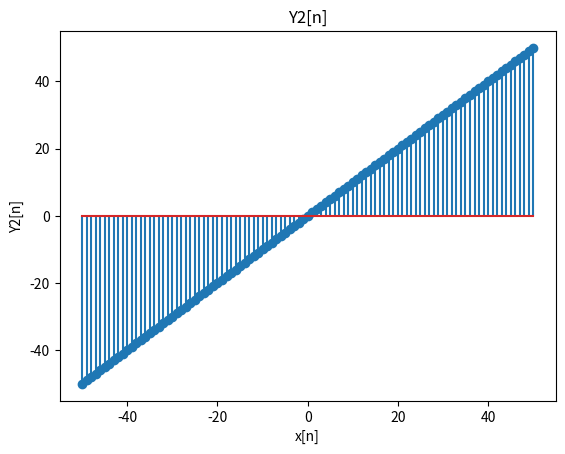

Write Python code to recreate this figure.
import numpy as np
from matplotlib import pyplot as plt

def u(n):
	return (n >= 0)

def d(n):
	return (n==0)

def x1():
	n = np.array([n for n in range(-5, 10)])
	x = d(n)
	x2 = 2*d(n)
	y = np.sin((np.pi/2)*x)
	y2 = np.sin((np.pi/2)*x2)
	plt.stem(n, y)
	plt.title('Y[n]')
	plt.xlabel('n')
	plt.ylabel('Y[n]')
	plt.show()
	plt.stem(n, y2)
	plt.title('Y2[n]')
	plt.xlabel('n')
	plt.ylabel('Y2[n]')
	plt.show()
	

def x2():
	n = np.array([n for n in range(-5, 10)])
	plt.stem(n, u(n))
	plt.title('U[n]')
	plt.xlabel('n')
	plt.ylabel('U[n]')
	plt.show()
	no = np.array([n for n in range(-6, 10)])
	x = u(no) + u(no+1)
	plt.stem(no, x)
	plt.title('Y2[n]')
	plt.xlabel('x[n]')
	plt.ylabel('Y2[n]')
	plt.show()

def x3():
	n = np.array([n for n in range(-50, 51)])
	x = np.log(np.exp(n))
	plt.stem(n, x)
	plt.title('Y2[n]')
	plt.xlabel('x[n]')
	plt.ylabel('Y2[n]')
	plt.show()

x3()
